Run: headless pygame with SDL's dummy video driver; simulated clock (each Clock.tick advances the game by its frame time, no real sleeping); random seed 0; keys injected as events and as key.get_pressed() state; no mouse input; restart key R tapped at the start of phases 3 and 4.
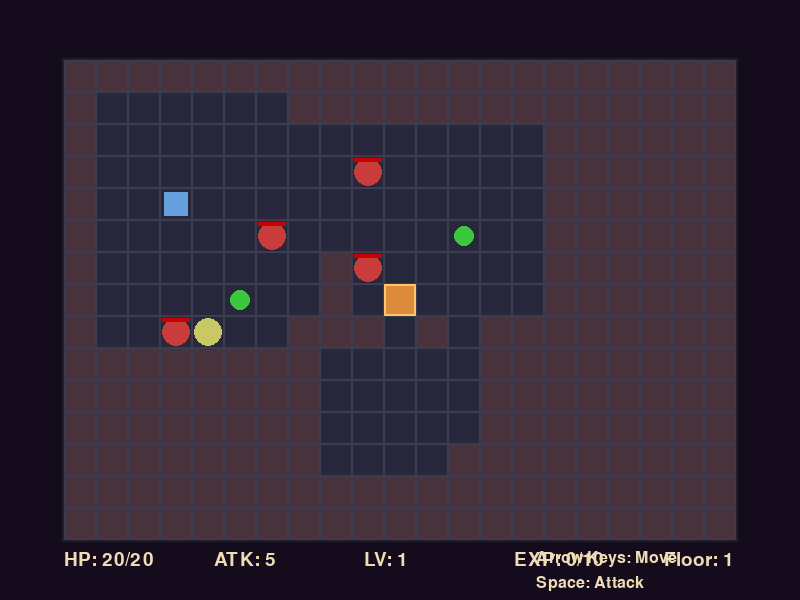
Frame 1 of 4 · flips 1–60 · no input
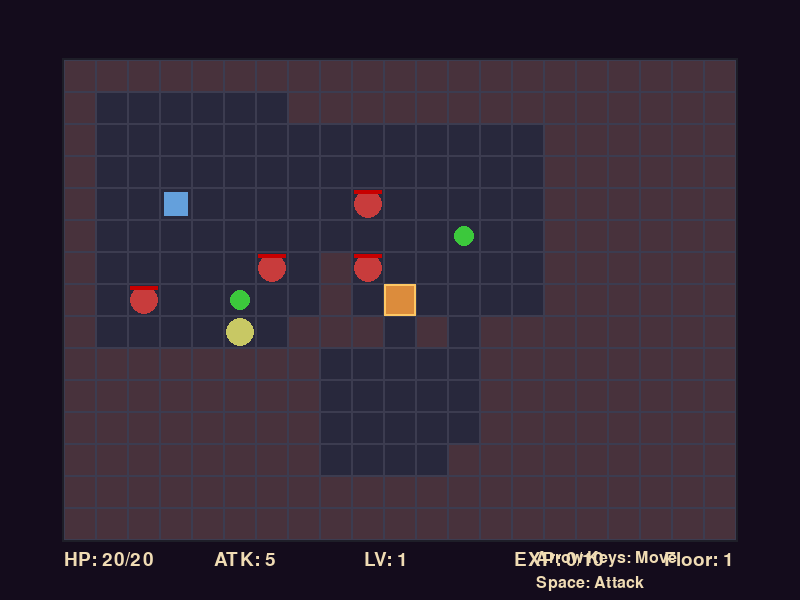
Frame 2 of 4 · flips 61–180 · tapped SPACE, RETURN · held RIGHT (→), D
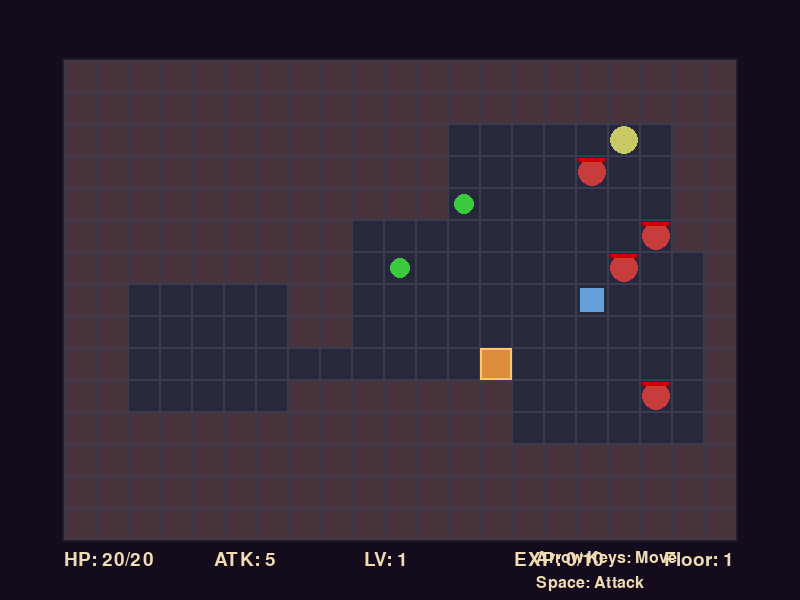
Frame 3 of 4 · flips 181–300 · tapped R · held DOWN (↓), S
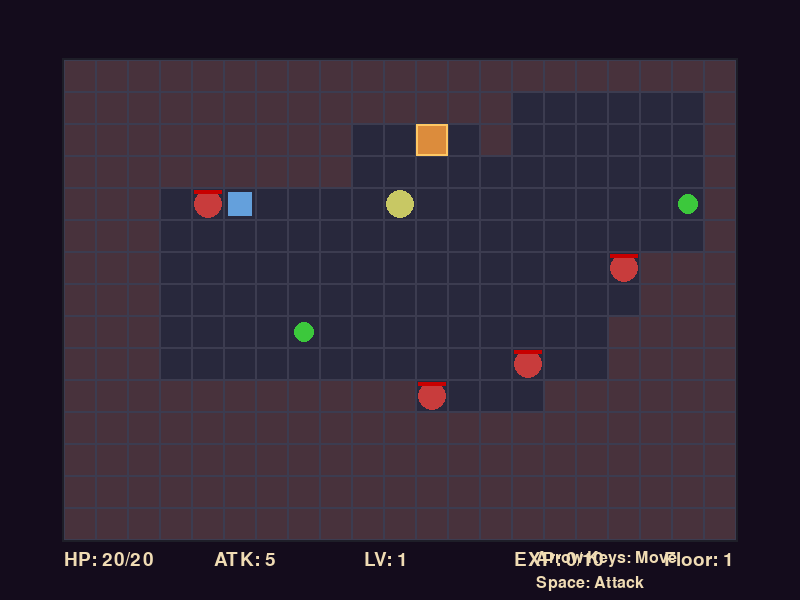
Frame 4 of 4 · flips 301–420 · tapped R · held LEFT (←), A, UP (↑), W

The pygame program that drew these frames:

import pygame
import random
import sys

# 初始化随机种子
random.seed(42)

# 窗口与网格常量
SCREEN_WIDTH = 800
SCREEN_HEIGHT = 600
FPS = 60
TILE_SIZE = 32
MAP_COLS = 21
MAP_ROWS = 15
MAP_WIDTH = MAP_COLS * TILE_SIZE
MAP_HEIGHT = MAP_ROWS * TILE_SIZE
MAP_X = (SCREEN_WIDTH - MAP_WIDTH) // 2
MAP_Y = (SCREEN_HEIGHT - MAP_HEIGHT) // 2

# 颜色定义
COLOR_BG = (20, 12, 28)
COLOR_GROUND = (40, 40, 60)
COLOR_WALL = (72, 50, 60)
COLOR_PLAYER = (200, 200, 100)
COLOR_ENEMY = (200, 60, 60)
COLOR_POTION = (60, 200, 60)
COLOR_WEAPON = (100, 160, 220)
COLOR_EXIT = (220, 140, 60)
COLOR_HUD_BG = (30, 30, 40)
COLOR_HUD_TEXT = (240, 220, 180)
COLOR_GAME_OVER_BG = (0, 0, 0, 180)
COLOR_GRID_LINE = (60, 60, 80, 100)

# 游戏初始属性
PLAYER_HP_INIT = 20
PLAYER_ATK_INIT = 5
PLAYER_LV_INIT = 1
PLAYER_EXP_INIT = 0
PLAYER_MAX_HP_PER_LEVEL = 5
ENEMY_HP_INIT = 8
ENEMY_ATK_INIT = 3
ENEMY_COUNT = 4
POTION_COUNT = 2
POTION_HEAL = 8
WEAPON_BOOST = 2
EXP_PER_ENEMY = 5
EXP_TO_NEXT_LEVEL = 10

# 方向向量
DIRECTIONS = {
    pygame.K_UP: (0, -1),
    pygame.K_DOWN: (0, 1),
    pygame.K_LEFT: (-1, 0),
    pygame.K_RIGHT: (1, 0)
}

class DungeonGame:
    def __init__(self):
        pygame.init()
        self.screen = pygame.display.set_mode((SCREEN_WIDTH, SCREEN_HEIGHT))
        pygame.display.set_caption("Roguelike Dungeon Hard")
        self.clock = pygame.time.Clock()
        self.font = pygame.font.SysFont(None, 28)
        self.small_font = pygame.font.SysFont(None, 24)
        self.reset_game()

    def reset_game(self):
        self.floor = 1
        self.player_hp = PLAYER_HP_INIT
        self.player_max_hp = PLAYER_HP_INIT
        self.player_atk = PLAYER_ATK_INIT
        self.player_lv = PLAYER_LV_INIT
        self.player_exp = PLAYER_EXP_INIT
        self.player_pos = None
        self.exit_pos = None
        self.enemies = []
        self.potions = []
        self.weapons = []
        self.tiles = []
        self.game_over = False
        self.victory = False
        self.turn_done = False
        self.generate_map()

    def generate_map(self):
        # 初始化所有为墙壁
        self.tiles = [[1 for _ in range(MAP_COLS)] for _ in range(MAP_ROWS)]
        
        # 生成房间
        rooms = []
        for _ in range(6):
            w = random.randint(4, 6)
            h = random.randint(4, 6)
            x = random.randint(1, MAP_COLS - w - 1)
            y = random.randint(1, MAP_ROWS - h - 1)
            rooms.append((x, y, w, h))
        
        # 挖空房间
        for x, y, w, h in rooms:
            for dy in range(h):
                for dx in range(w):
                    if 0 <= y+dy < MAP_ROWS and 0 <= x+dx < MAP_COLS:
                        self.tiles[y+dy][x+dx] = 0
        
        # 连通房间（简单连通）
        for i in range(len(rooms)-1):
            x1 = rooms[i][0] + rooms[i][2] // 2
            y1 = rooms[i][1] + rooms[i][3] // 2
            x2 = rooms[i+1][0] + rooms[i+1][2] // 2
            y2 = rooms[i+1][1] + rooms[i+1][3] // 2
            # 水平走廊
            for x in range(min(x1, x2), max(x1, x2)+1):
                if 0 <= x < MAP_COLS:
                    self.tiles[y1][x] = 0
            # 垂直走廊
            for y in range(min(y1, y2), max(y1, y2)+1):
                if 0 <= y < MAP_ROWS:
                    self.tiles[y][x2] = 0
        
        # 确保所有空地可达
        ground_cells = []
        for y in range(MAP_ROWS):
            for x in range(MAP_COLS):
                if self.tiles[y][x] == 0:
                    ground_cells.append((x, y))
        
        # 放置玩家
        self.player_pos = random.choice(ground_cells)
        ground_cells.remove(self.player_pos)
        
        # 放置出口
        self.exit_pos = random.choice(ground_cells)
        ground_cells.remove(self.exit_pos)
        
        # 放置敌人
        self.enemies = []
        for _ in range(ENEMY_COUNT):
            if not ground_cells:
                break
            pos = random.choice(ground_cells)
            ground_cells.remove(pos)
            self.enemies.append({
                'pos': pos,
                'hp': ENEMY_HP_INIT,
                'atk': ENEMY_ATK_INIT
            })
        
        # 放置药水
        self.potions = []
        for _ in range(POTION_COUNT):
            if not ground_cells:
                break
            pos = random.choice(ground_cells)
            ground_cells.remove(pos)
            self.potions.append(pos)
        
        # 放置武器
        self.weapons = []
        if ground_cells:
            pos = random.choice(ground_cells)
            ground_cells.remove(pos)
            self.weapons.append(pos)

    def is_walkable(self, x, y):
        if not (0 <= x < MAP_COLS and 0 <= y < MAP_ROWS):
            return False
        if self.tiles[y][x] == 1:
            return False
        if (x, y) == self.exit_pos:
            return True
        for enemy in self.enemies:
            if (x, y) == enemy['pos']:
                return False
        return True

    def move_player(self, dx, dy):
        if self.game_over or self.turn_done:
            return False
        nx = self.player_pos[0] + dx
        ny = self.player_pos[1] + dy
        if self.is_walkable(nx, ny):
            self.player_pos = (nx, ny)
            # 检查物品
            if self.player_pos in self.potions:
                self.potions.remove(self.player_pos)
                self.player_hp = min(self.player_max_hp, self.player_hp + POTION_HEAL)
            if self.player_pos in self.weapons:
                self.weapons.remove(self.player_pos)
                self.player_atk += WEAPON_BOOST
            # 检查出口
            if self.player_pos == self.exit_pos:
                self.floor += 1
                if self.floor > 2:
                    self.victory = True
                    self.game_over = True
                else:
                    self.generate_map()
                return True
            self.turn_done = True
            return True
        return False

    def enemies_turn(self):
        if self.game_over:
            return
        # 移动敌人
        for enemy in self.enemies:
            px, py = self.player_pos
            ex, ey = enemy['pos']
            dx = 0
            dy = 0
            if random.random() < 0.7:
                if abs(px - ex) > abs(py - ey):
                    dx = 1 if px > ex else -1
                else:
                    dy = 1 if py > ey else -1
            else:
                dx = random.choice([-1, 0, 1])
                dy = random.choice([-1, 0, 1])
            
            new_x = ex + dx
            new_y = ey + dy
            if self.is_walkable(new_x, new_y) and (new_x, new_y) != self.player_pos:
                enemy['pos'] = (new_x, new_y)
        
        # 攻击玩家
        for enemy in self.enemies:
            ex, ey = enemy['pos']
            px, py = self.player_pos
            if abs(ex - px) + abs(ey - py) == 1:
                self.player_hp -= enemy['atk']
        
        self.turn_done = False
        # 检查玩家死亡
        if self.player_hp <= 0:
            self.game_over = True

    def attack_enemy(self):
        # 简单攻击：如果玩家与敌人相邻，则攻击敌人
        px, py = self.player_pos
        for enemy in self.enemies[:]:
            ex, ey = enemy['pos']
            if abs(ex - px) + abs(ey - py) == 1:
                enemy['hp'] -= self.player_atk
                if enemy['hp'] <= 0:
                    self.enemies.remove(enemy)
                    self.player_exp += EXP_PER_ENEMY
                    if self.player_exp >= EXP_TO_NEXT_LEVEL:
                        self.player_lv += 1
                        self.player_exp -= EXP_TO_NEXT_LEVEL
                        self.player_max_hp += PLAYER_MAX_HP_PER_LEVEL
                        self.player_hp = self.player_max_hp
                        self.player_atk += 1
                return True
        return False

    def handle_input(self, key):
        if key in DIRECTIONS:
            dx, dy = DIRECTIONS[key]
            if self.move_player(dx, dy):
                if not self.game_over:
                    self.enemies_turn()
        elif key == pygame.K_SPACE:
            if self.attack_enemy():
                self.enemies_turn()

    def draw(self):
        self.screen.fill(COLOR_BG)
        
        # 绘制地图区域背景
        pygame.draw.rect(self.screen, COLOR_HUD_BG, (MAP_X-2, MAP_Y-2, MAP_WIDTH+4, MAP_HEIGHT+4))
        
        # 绘制地图
        for y in range(MAP_ROWS):
            for x in range(MAP_COLS):
                rect = (MAP_X + x*TILE_SIZE, MAP_Y + y*TILE_SIZE, TILE_SIZE, TILE_SIZE)
                if self.tiles[y][x] == 0:
                    pygame.draw.rect(self.screen, COLOR_GROUND, rect)
                else:
                    pygame.draw.rect(self.screen, COLOR_WALL, rect)
                # 网格线
                pygame.draw.rect(self.screen, COLOR_GRID_LINE, rect, 1)
        
        # 绘制出口
        if self.exit_pos:
            ex, ey = self.exit_pos
            rect = (MAP_X + ex*TILE_SIZE, MAP_Y + ey*TILE_SIZE, TILE_SIZE, TILE_SIZE)
            pygame.draw.rect(self.screen, COLOR_EXIT, rect)
            pygame.draw.rect(self.screen, (255, 200, 100), rect, 2)
        
        # 绘制药水
        for x, y in self.potions:
            center = (MAP_X + x*TILE_SIZE + TILE_SIZE//2, MAP_Y + y*TILE_SIZE + TILE_SIZE//2)
            pygame.draw.circle(self.screen, COLOR_POTION, center, TILE_SIZE//3)
        
        # 绘制武器
        for x, y in self.weapons:
            rect = (MAP_X + x*TILE_SIZE + 4, MAP_Y + y*TILE_SIZE + 4, TILE_SIZE-8, TILE_SIZE-8)
            pygame.draw.rect(self.screen, COLOR_WEAPON, rect)
        
        # 绘制敌人
        for enemy in self.enemies:
            x, y = enemy['pos']
            center = (MAP_X + x*TILE_SIZE + TILE_SIZE//2, MAP_Y + y*TILE_SIZE + TILE_SIZE//2)
            pygame.draw.circle(self.screen, COLOR_ENEMY, center, TILE_SIZE//2 - 2)
            # 敌人血条
            bar_width = TILE_SIZE - 4
            bar_height = 4
            bar_x = MAP_X + x*TILE_SIZE + 2
            bar_y = MAP_Y + y*TILE_SIZE + 2
            pygame.draw.rect(self.screen, (100, 0, 0), (bar_x, bar_y, bar_width, bar_height))
            health_width = int(bar_width * enemy['hp'] / ENEMY_HP_INIT)
            pygame.draw.rect(self.screen, (200, 0, 0), (bar_x, bar_y, health_width, bar_height))
        
        # 绘制玩家
        px, py = self.player_pos
        center = (MAP_X + px*TILE_SIZE + TILE_SIZE//2, MAP_Y + py*TILE_SIZE + TILE_SIZE//2)
        pygame.draw.circle(self.screen, COLOR_PLAYER, center, TILE_SIZE//2 - 2)
        
        # HUD
        hud_y = MAP_Y + MAP_HEIGHT + 10
        lines = [
            f"HP: {self.player_hp}/{self.player_max_hp}",
            f"ATK: {self.player_atk}",
            f"LV: {self.player_lv}",
            f"EXP: {self.player_exp}/{EXP_TO_NEXT_LEVEL}",
            f"Floor: {self.floor}"
        ]
        for i, line in enumerate(lines):
            text = self.font.render(line, True, COLOR_HUD_TEXT)
            self.screen.blit(text, (MAP_X + i * 150, hud_y))
        
        # 操作提示
        tips = [
            "Arrow Keys: Move",
            "Space: Attack",
            "R: Restart",
            "ESC: Quit"
        ]
        for i, tip in enumerate(tips):
            text = self.small_font.render(tip, True, COLOR_HUD_TEXT)
            self.screen.blit(text, (MAP_X + MAP_WIDTH - 200, hud_y + i * 25))
        
        # 游戏结束遮罩
        if self.game_over:
            overlay = pygame.Surface((SCREEN_WIDTH, SCREEN_HEIGHT), pygame.SRCALPHA)
            overlay.fill(COLOR_GAME_OVER_BG)
            self.screen.blit(overlay, (0, 0))
            
            if self.victory:
                title = "VICTORY! You escaped the dungeon!"
            else:
                title = "GAME OVER"
            title_text = self.font.render(title, True, (255, 255, 200))
            restart_text = self.font.render("Press R to Restart", True, (200, 230, 255))
            
            self.screen.blit(title_text, (SCREEN_WIDTH//2 - title_text.get_width()//2, SCREEN_HEIGHT//2 - 50))
            self.screen.blit(restart_text, (SCREEN_WIDTH//2 - restart_text.get_width()//2, SCREEN_HEIGHT//2 + 20))
        
        pygame.display.flip()

    def run(self):
        running = True
        while running:
            for event in pygame.event.get():
                if event.type == pygame.QUIT:
                    running = False
                elif event.type == pygame.KEYDOWN:
                    if event.key == pygame.K_ESCAPE:
                        running = False
                    elif event.key == pygame.K_r:
                        self.reset_game()
                    elif not self.game_over:
                        self.handle_input(event.key)
            
            self.draw()
            self.clock.tick(FPS)
        
        pygame.quit()
        sys.exit()

if __name__ == "__main__":
    game = DungeonGame()
    game.run()
